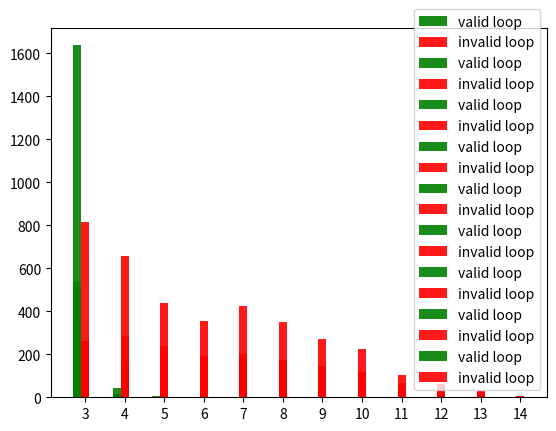

The script that saved this image:
import matplotlib.pyplot as plt

# total_width = 0.2
width = 0.2

books_loop_length_list = [3, 4]
books_valid_loop_list = [122, 2]
books_invalid_loop_list = [57, 2]
books_x = list(range(len(books_loop_length_list)))
plt.bar(books_x, books_valid_loop_list, alpha=0.9, width=width, label='valid loop', fc='g')
for i in range(len(books_x)):
    books_x[i] = books_x[i] + width
plt.bar(books_x, books_invalid_loop_list,alpha=0.9,  width=width, label='invalid loop', tick_label=books_loop_length_list, fc='r')
plt.legend()
plt.show()

cereal_loop_length_list = [3, 4, 5]
cereal_valid_loop_list = [71, 0, 1]
cereal_invalid_loop_list = [60, 79, 50]
cereal_x = list(range(len(cereal_loop_length_list)))
plt.bar(cereal_x, cereal_valid_loop_list, alpha=0.9, width=width, label='valid loop', fc='g')
for i in range(len(cereal_x)):
    cereal_x[i] = cereal_x[i] + width
plt.bar(cereal_x, cereal_invalid_loop_list, alpha=0.9, width=width, label='invalid loop', tick_label=cereal_loop_length_list, fc='r')
plt.legend()
plt.show()

cup_loop_length_list = [3, 4, 5, 6, 7, 8]
cup_valid_loop_list = [256, 5, 1, 0, 0, 0]
cup_invalid_loop_list = [84, 42, 34, 34, 48, 4]
cup_x = list(range(len(cup_loop_length_list)))
plt.bar(cup_x, cup_valid_loop_list, alpha=0.9, width=width, label='valid loop', fc='g')
for i in range(len(cup_x)):
    cup_x[i] = cup_x[i] + width
plt.bar(cup_x, cup_invalid_loop_list, alpha=0.9, width=width, label='invalid loop', tick_label=cup_loop_length_list, fc='r')
plt.legend()
plt.show()

desk_loop_length_list = [3, 4, 5, 6]
desk_valid_loop_list = [133, 6, 0, 0]
desk_invalid_loop_list = [85, 55, 7, 2]
desk_x = list(range(len(desk_loop_length_list)))
plt.bar(desk_x, desk_valid_loop_list, alpha=0.9, width=width, label='valid loop', fc='g')
for i in range(len(desk_x)):
    desk_x[i] = desk_x[i] + width
plt.bar(desk_x, desk_invalid_loop_list, alpha=0.9, width=width, label='invalid loop', tick_label=desk_loop_length_list, fc='r')
plt.legend()
plt.show()

fc_loop_length_list = [3, 4, 5, 6, 7, 8, 9, 10, 11, 12, 13, 14]
fc_valid_loop_list = [535, 14, 1, 1, 0, 0, 0, 0, 0, 0, 0, 0]
fc_invalid_loop_list = [262, 146, 88, 122, 202, 170, 126, 119, 35, 6, 6, 4]
fc_x = list(range(len(fc_loop_length_list)))
plt.bar(fc_x, fc_valid_loop_list, alpha=0.9, width=width, label='valid loop', fc='g')
for i in range(len(fc_x)):
    fc_x[i] = fc_x[i] + width
plt.bar(fc_x, fc_invalid_loop_list, alpha=0.9, width=width, label='invalid loop', tick_label=fc_loop_length_list, fc='r')
plt.legend()
plt.show()

indoor_loop_length_list = [3, 4, 5, 6, 7, 8, 9, 10, 11, 12, 13, 14]
indoor_valid_loop_list = [349, 10, 1, 0, 0, 0, 0, 0, 0, 0, 0, 0]
indoor_invalid_loop_list = [255, 285, 239, 193, 189, 174, 144, 104, 68, 58, 25, 3]
indoor_x = list(range(len(indoor_loop_length_list)))
plt.bar(indoor_x, indoor_valid_loop_list, alpha=0.9, width=width, label='valid loop', fc='g')
for i in range(len(indoor_x)):
    indoor_x[i] = indoor_x[i] + width
plt.bar(indoor_x, indoor_invalid_loop_list, alpha=0.9, width=width, label='invalid loop', tick_label=indoor_loop_length_list, fc='r')
plt.legend()
plt.show()

oats_loop_length_list = [3, 4, 5]
oats_valid_loop_list = [140, 3, 0]
oats_invalid_loop_list = [68, 10, 2]
oats_x = list(range(len(oats_loop_length_list)))
plt.bar(oats_x, oats_valid_loop_list, alpha=0.9, width=width, label='valid loop', fc='g')
for i in range(len(oats_x)):
    oats_x[i] = oats_x[i] + width
plt.bar(oats_x, oats_invalid_loop_list, alpha=0.9, width=width, label='invalid loop', tick_label=oats_loop_length_list, fc='r')
plt.legend()
plt.show()

street_loop_length_list = [3, 4, 5, 6]
street_valid_loop_list = [31, 1, 0, 0]
street_invalid_loop_list = [28, 37, 17, 5]
street_x = list(range(len(street_loop_length_list)))
plt.bar(street_x, street_valid_loop_list, alpha=0.9, width=width, label='valid loop', fc='g')
for i in range(len(street_x)):
    street_x[i] = street_x[i] + width
plt.bar(street_x, street_invalid_loop_list, alpha=0.9, width=width, label='invalid loop', tick_label=street_loop_length_list, fc='r')
plt.legend()
plt.show()

loop_length_list = [3, 4, 5, 6, 7, 8, 9, 10, 11, 12, 13, 14]
valid_loop_list =   [1637, 41, 4, 1, 0, 0, 0, 0, 0, 0, 0, 0]
invalid_loop_list = [815, 656, 437, 356, 425, 348, 270, 223,103, 64, 31, 7]
x = list(range(len(loop_length_list)))
plt.bar(x, valid_loop_list, alpha=0.9, width=width, label='valid loop', fc='g')
for i in range(len(x)):
    x[i] = x[i] + width
plt.bar(x, invalid_loop_list, alpha=0.9, width=width, label='invalid loop', tick_label=loop_length_list, fc='r')
plt.legend()
plt.show()